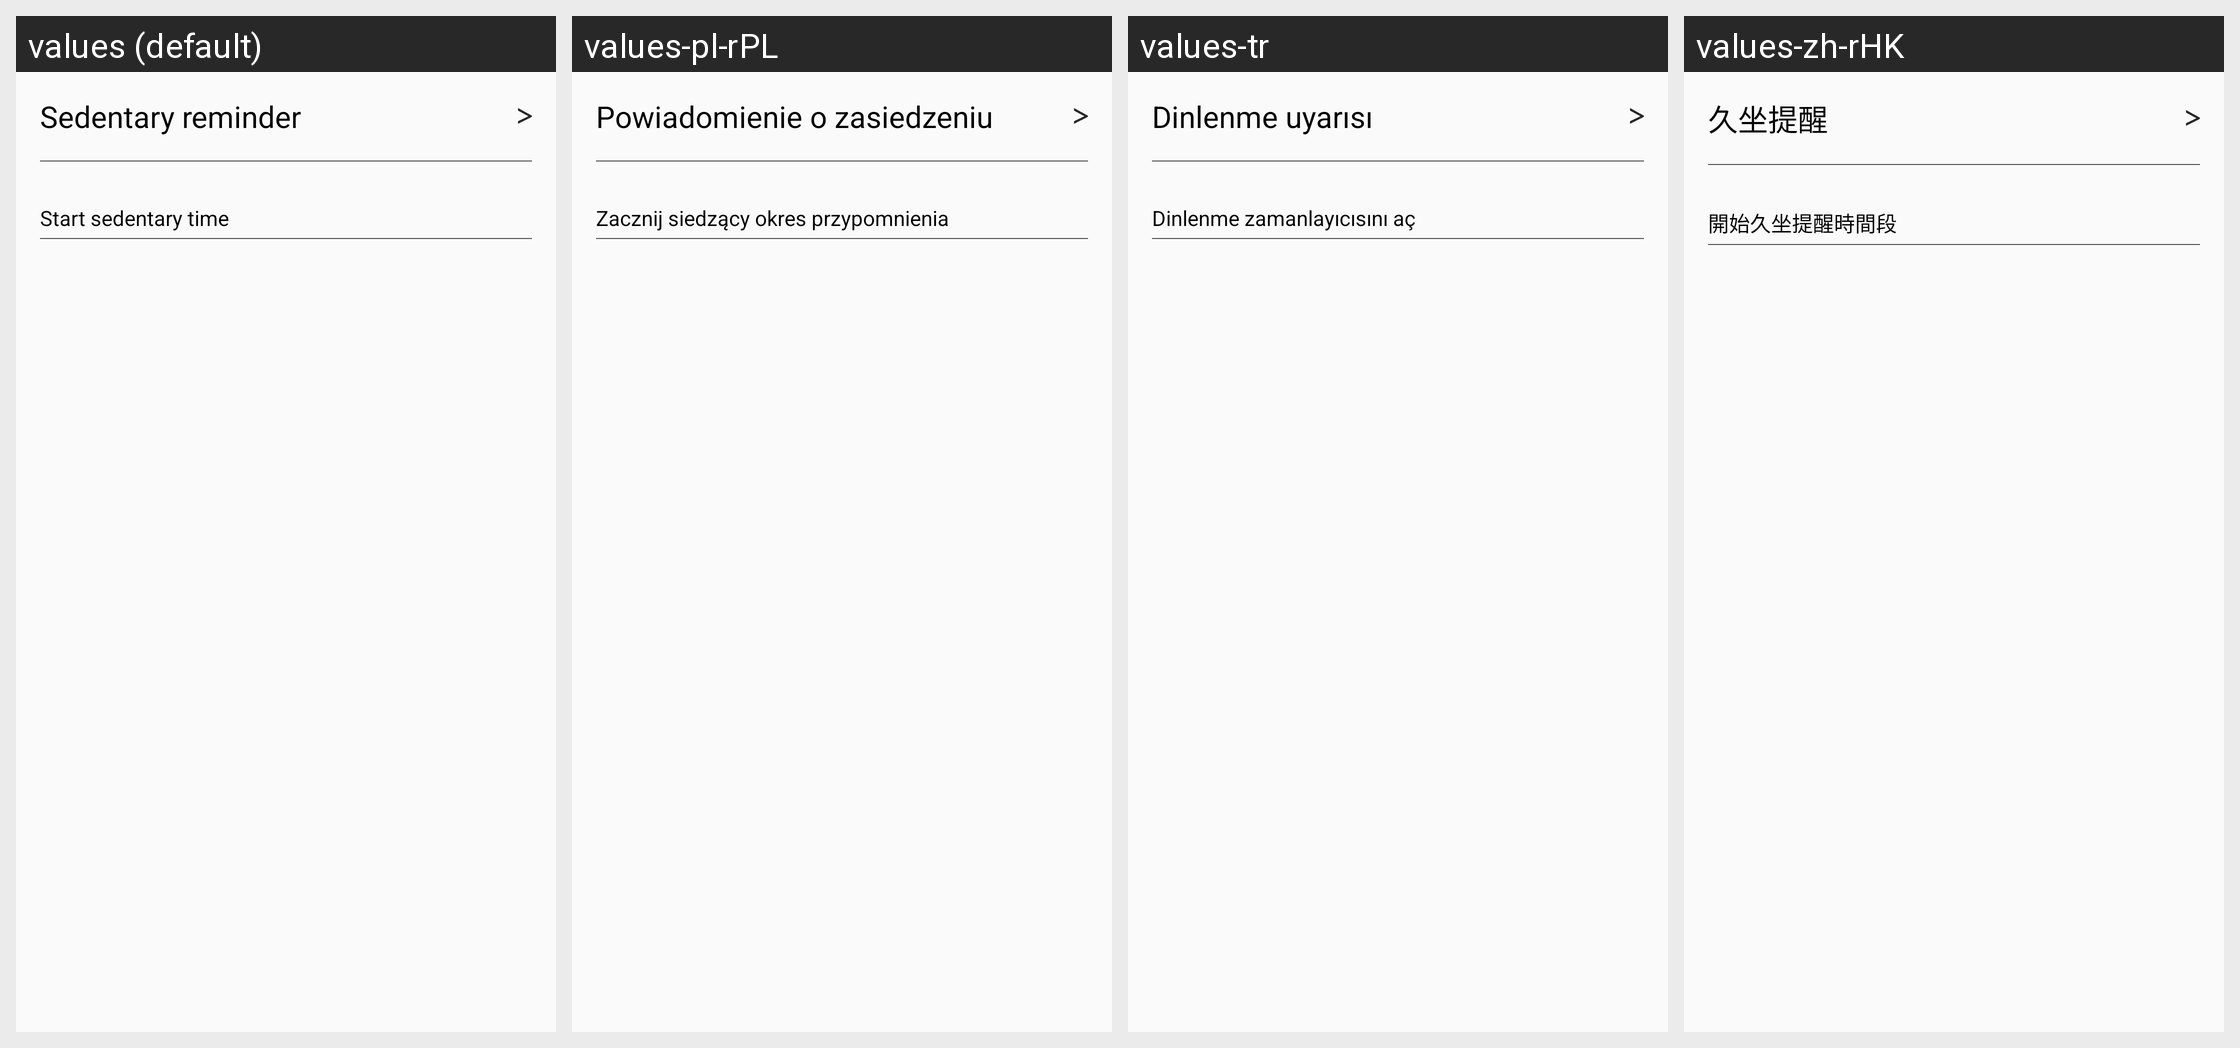

Translations of the strings shown on this Android screen, per locale in the grid:
Android screen res/layout/sit_fragment.xml rendered under 4 locales, left to right: values (default), values-pl-rPL, values-tr, values-zh-rHK. Device: Nexus 5 (rendered at 1080×1920; each locale shown at half size, 540×960, under a caption strip naming it); theme AppTheme.
Other locales in the repository, not shown: values-de, values-es, values-fr, values-it, values-ja, values-ko-rKR, values-pt, values-ru, values-th, values-zh-rCN, values-zh-rTW.
Strings drawn on this screen, with the default value and each locale's value (text and hints the layout hard-codes, and strings that could not be matched under every locale, appear in the picture but are not listed):

sit_long_remind
  values: Sedentary reminder
  values-pl-rPL: Powiadomienie o zasiedzeniu
  values-tr: Dinlenme uyarısı
  values-zh-rHK: 久坐提醒

sit_times
  values: Start sedentary time
  values-pl-rPL: Zacznij siedzący okres przypomnienia
  values-tr: Dinlenme zamanlayıcısını aç
  values-zh-rHK: 開始久坐提醒時間段
